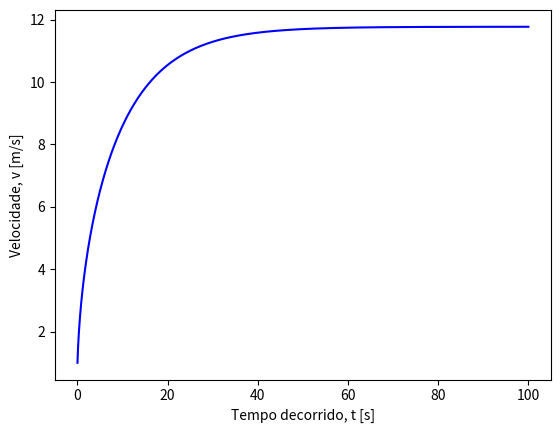

Write the Python code that produced this figure. (Note: this script raises an exception after producing the figure.)
import numpy as np
import matplotlib.pyplot as plt

t0 = 0.0        # condição inicial, tempo [s]
tf = 100.0      # limite do domínio, tempo final [s]
dt = 0.01       # passo [s]
r0 = 0.0        # condição inicial, posição inicial [m]
v0 = 1.0        # condição inicial, velocidade inicial [m/s]
g = 9.8         # aceleração gravítica [m/s^2]
P = 300.0       # Potência de propulsão [W]
mu = 0.004      # coeficiente de resistência do piso []
C_res = 0.9     # coeficiente de resistência do ar [s]
rho_ar = 1.225  # densidade do ar [kg/m3]
A = 0.3         # área frontal efetiva da ciclista [m2]
m = 65.0        # massa da ciclista (+ bicicleta) [kg]

# inicializar domínio temporal [s]
t = np.arange(t0, tf, dt)

# inicializar solução
a = np.zeros(np.size(t)) # aceleração [m/s2]
v = np.zeros(np.size(t)) # velocidade [m/s]
r = np.zeros(np.size(t)) # posição [m]

r[0] = r0
v[0] = v0

# método de Euler
for i in range(np.size(t) - 1):
    a[i] = P / (m * v[i]) - C_res * A * rho_ar * v[i] ** 2 / (2 * m) - mu * g
    v[i + 1] = v[i] + a[i] * dt
    r[i + 1] = r[i] + v[i] * dt


plt.plot(t, v, 'b-')
plt.xlabel("Tempo decorrido, t [s]")
plt.ylabel("Velocidade, v [m/s]")
plt.show()

v_T = v[-1]
print("Velocidade terminal, v_T = {0:.4f} m/s".format(v_T))

v_filt = v[v < 0.9 * v_T]
i90 = np.size(v_filt)
t90 = t[i90]
print("Instante de tempo no qual a velocidade é 90% de v_T, t90 = {0:.2f} s".format(t))
print("A velocidade correspondente a 90% de v_T é {0:.2f} s".format(0.9 * v_T))
print("A velocidade v(t90) é {0:.2f} m/s".format(v[i90]))
